Run: headless pygame with SDL's dummy video driver; simulated clock (each Clock.tick advances the game by its frame time, no real sleeping); random seed 0; keys injected as events and as key.get_pressed() state; no mouse input.
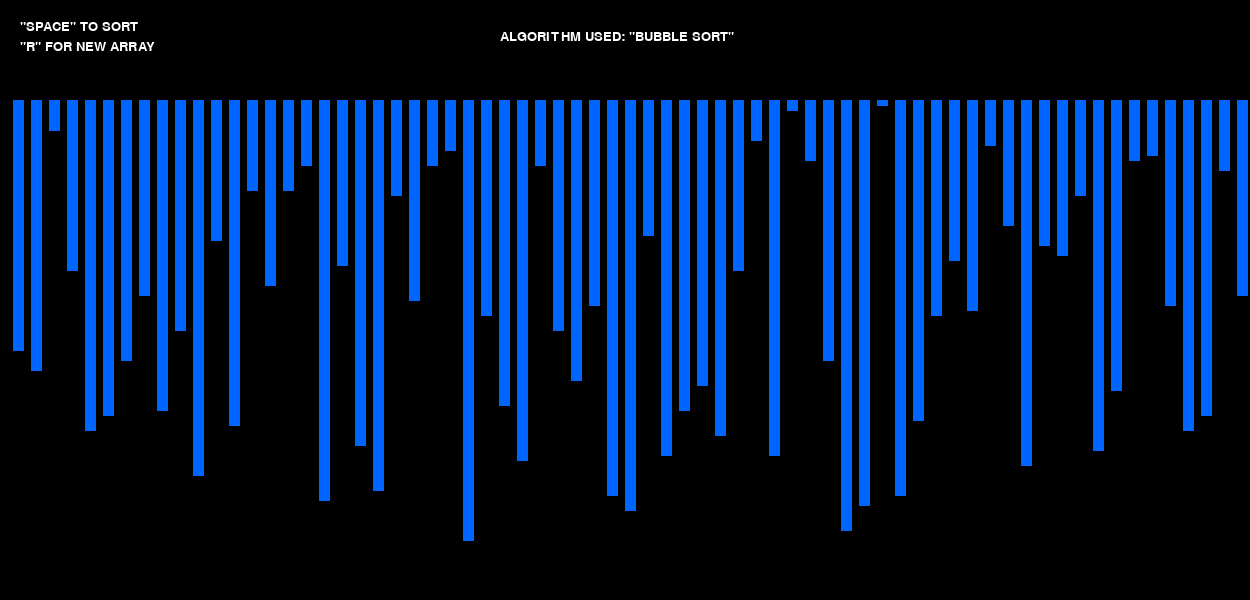
Frame 1 of 4 · flips 1–60 · no input
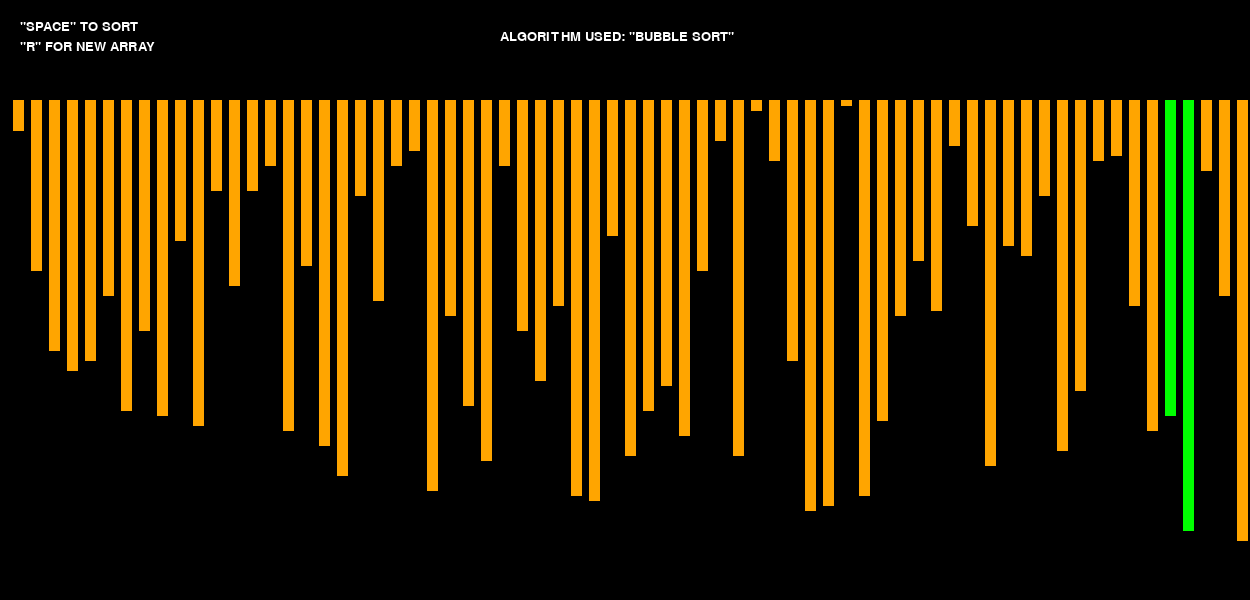
Frame 2 of 4 · flips 61–180 · tapped SPACE, RETURN · held RIGHT (→), D
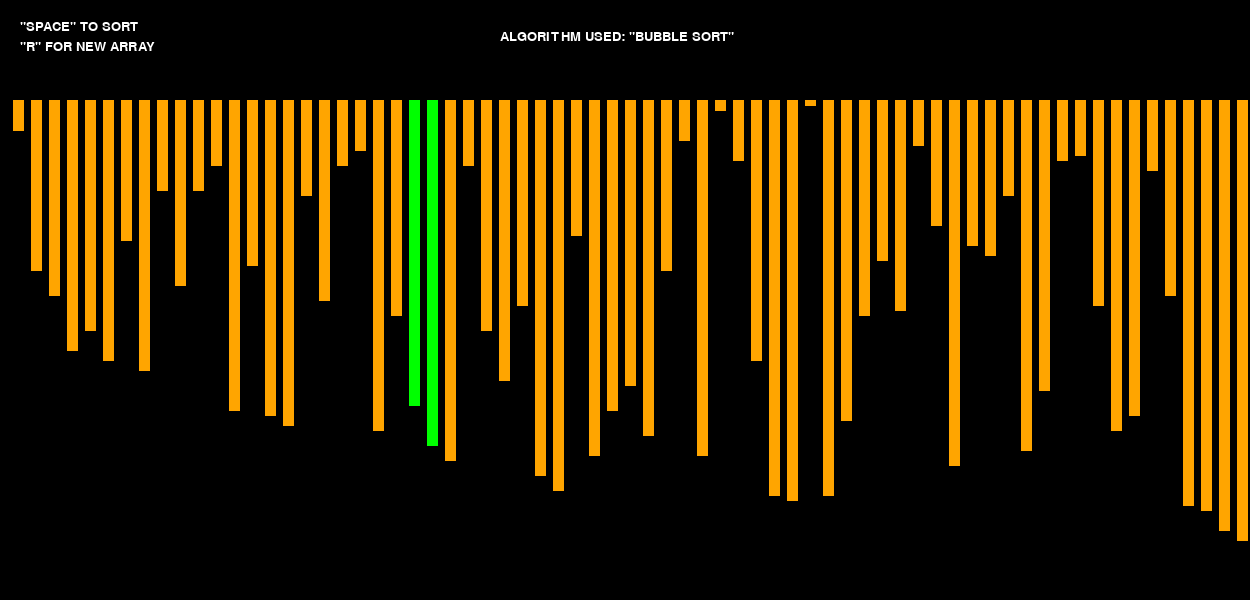
Frame 3 of 4 · flips 181–300 · held DOWN (↓), S
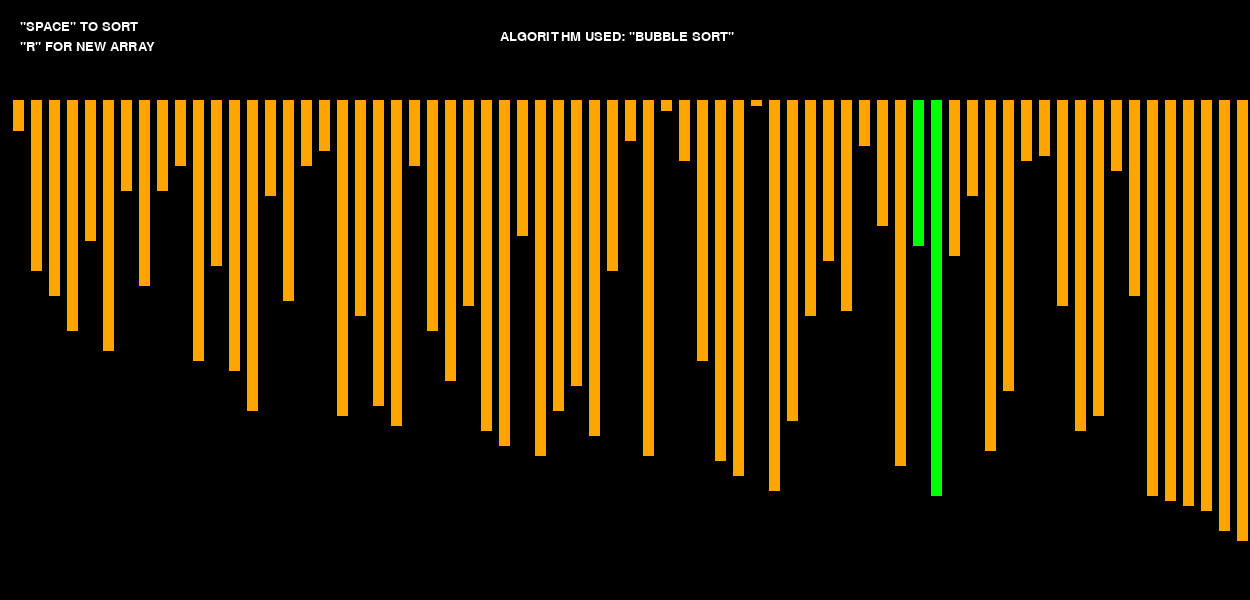
Frame 4 of 4 · flips 301–420 · held LEFT (←), A, UP (↑), W

The pygame program that drew these frames:

#IMPORTING PYGAME
import pygame
import random

#MAKES IT EASY TO TRACK KEYS PRESSED
from pygame.locals import (
    K_UP,
    K_DOWN,
    K_LEFT,
    K_RIGHT,
    K_ESCAPE,
    KEYDOWN,
    QUIT,
    K_SPACE,
    K_r
)

#DEFINES COLOURS
white = (255, 255, 255)
black = (0, 0, 0)
red = (255, 0, 0)
green = (0, 255, 0)
blue = (0,100,255)
orange = (255, 165, 0)

#**********************************************************************************************************************************#
pygame.font.init()

#OTHER VARIABLES
# Window size
width = 1250
length = 600
#DEFINING FONTS TO DISPLAY TEXT
font = pygame.font.SysFont('times new roman', 20)

#DISPLAYING WINDOW
screen = pygame.display.set_mode((width, length))
pygame.display.set_caption('Bubble sort')

#USED TO DISPLAY TEXT ON THE SCREEN
def display_message():
    #TEXT MESSAGE
    txt1 = font.render('"SPACE" TO SORT', 1, white)
    #POSITION OF TEXT
    screen.blit(txt1, (20, 20))
    txt2 = font.render('"R" FOR NEW ARRAY', 1, white)
    screen.blit(txt2, (20, 40))
    txt3 = font.render('ALGORITHM USED: "BUBBLE SORT"', 1, white)
    screen.blit(txt3, (500, 30))


#ARRAY OF LENGTH 100 IS FORMED SIGNIFYING 100 BARS
height =[0]*70
all_colours =[green]*70
clr_ind = 0
colours = [orange, red, green, blue]

#FUNCTION REQUIRED TO CALL IT EACH TIME "R" IS PRESSED AND GENERATE AND A NEW ARRAY
def making_bars():
    #LOOP TO RANDOMLY GENERATE THE HEIGHT OF EACH BAR
    for i in range(1, 70):
        #SETS THE DEFAULT COULOUR OF EACH BAR TO BLUE
        all_colours[i] = blue
        height[i] = random.randrange(1, 90)

#MAKES THE BARS SO THAT THEY CAN BE USED LATER ON
making_bars()

#FUNCTION TO DISPLAY THE BARS ON THE SCREEN
def display_bars():
    screen.fill(black)
    display_message()
    #DETERMINES THE WIDTH OF EACH BAR
    width_of_bar =(width-100)//100
    #GIVES UNIFORM DISTANCE OF 900 / 50 UNITS BEHIND EACH BAR, 900 WAS CHOSEN BECAUSE IT IS THE LENGTH OF THE SCREEN
    distance_of_each_bar = 900 / 50
    #DETERMINES THE LENTH TILL WHERE THE BAR WILL REACH
    boundry_of_bars = 500 / 100
    # Drawing the array values as lines
    for i in range(1, 70):
        pygame.draw.line(screen, all_colours[i], (distance_of_each_bar * i, 100), (distance_of_each_bar * i, height[i]*boundry_of_bars + 100), width_of_bar)

#AFTER COMPARING TWO LINES THIS IS USED
def refresh():  
    display_bars()
    pygame.time.delay(2)
    pygame.display.update()

def sort():
    for i in range(len(height)-1):
        for elem_height in range(len(height) - i - 1):
            for event in pygame.event.get():
                if event.type == pygame.QUIT:
                    pygame.quit()
                elif event.type == pygame.KEYDOWN:
                    if event.key == K_ESCAPE:
                        pygame.quit()

            #COLOUR CHANGES TO RED WHILE COMPARING
            all_colours[elem_height] = colours[1]
            all_colours[elem_height+1] = colours[1]
            pygame.time.delay(25)

            #IF THE ELEMENT ON THE LEFT ON THE LEFT IS GREATER IT GETS SWITCHED TO THE RIGHT
            if height[elem_height] > height[elem_height + 1]:
                
                #COLOUR CHANGES TO GREEN WHILE SWITCHING
                all_colours[elem_height] = colours[2]
                all_colours[elem_height+1] = colours[2]
                #USING TEMPORARY VARIABLE WE STORE THE HEIGHT AND LATER SWITCH IT
                temp_height = height[elem_height]
                height[elem_height] = height[elem_height + 1]
                height[elem_height + 1] = temp_height
                refresh()

            #COLOURS SET TO ORANGE INDICATING THEY HAVE BEEN TRAVERSED THROUGH
            all_colours[elem_height] = colours[0]
            all_colours[elem_height+1] = colours[0]

    for i in range(len(height)):
        all_colours[i] = colours[-1]
        
def main():
    running = True
    while running:
        for event in pygame.event.get():
            if event.type == pygame.QUIT:
                running = False
            
            elif event.type == pygame.KEYDOWN:
                if event.key == K_SPACE:
                    sort()
                elif event.key == K_r:
                    making_bars()
                elif event.key == K_ESCAPE:
                    running = False

        display_bars()
        pygame.display.update()

    pygame.quit()

if __name__ == '__main__':
    main()
